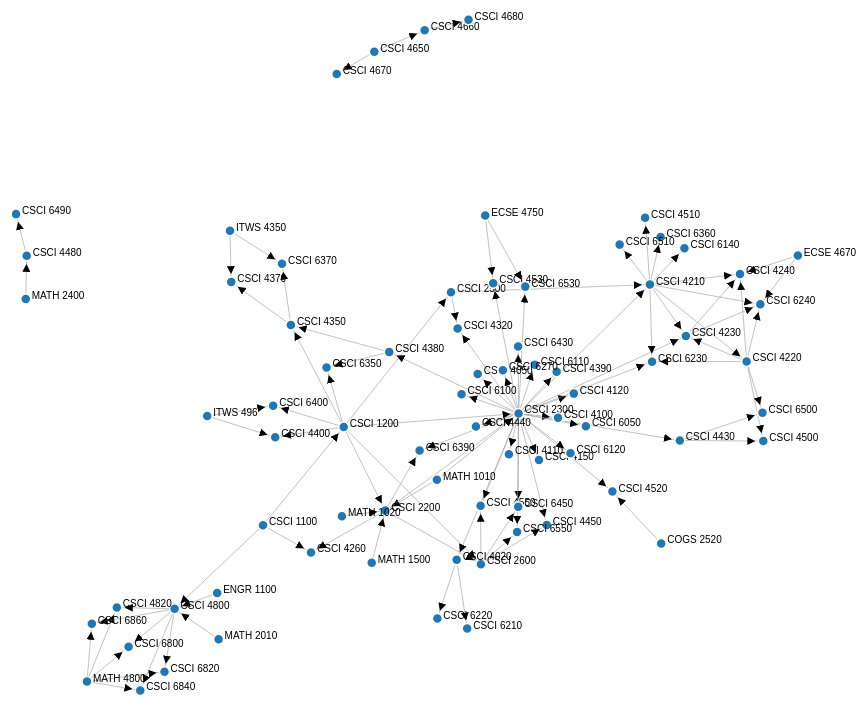
D3 v4 page, settled after 480 driven frames (8 s of simulated time); the page loaded 1 data file(s).


var svg = d3.select("svg"),
    width = +svg.attr("width"),
    height = +svg.attr("height");
//http://stackoverflow.com/questions/39439608/d3-4-0-graph-with-directed-edges-and-labels
svg.append("defs").append("marker").attr("id", "arrow")
    .attr("viewBox", "0 -5 10 10")
    .attr("refX", 20)
    .attr("refY", 0)
    .attr("markerWidth", 8)
    .attr("markerHeight", 8)
    .attr("orient", "auto")
    .append("svg:path")
    .attr("d", "M0,-5L10,0L0,5");

var color = d3.scaleOrdinal(d3.schemeCategory20);

var simulation = d3.forceSimulation()
    .force("link", d3.forceLink().id(function(d) { return d.id; }))
    .force("charge", d3.forceManyBody().strength(-250).distanceMax(200))
    .force("center", d3.forceCenter(width / 2, height / 2))

d3.json("courseInfos.json", function(err, graph) {
    if(err) { throw err; }
    console.log('graph', graph);
    var link = svg.append("g")
        .attr("class", "links")
        .selectAll("line")
        .data(graph.links)
        .enter().append("line")
        .attr("marker-end", "url(#arrow)")
    var node = svg.selectAll(".nodes")
        .data(graph.nodes.map(node => { node.group = 1; return node; }))
        .enter().append("g")
        .attr("class", "nodes")
        .call(d3.drag()
        .on("start", dragstarted)
        .on("drag", dragged)
        .on("end", dragended));
    node.append("circle")
        .attr("r", 5)
        .attr("fill", function(d) { return color(d.group); })

    node.append("text").attr("dx", 6).text(function(d) { return d.id; });
    simulation
        .nodes(graph.nodes)
        .on("tick", ticked);

    simulation.force("link")
        .links(graph.links);

    function ticked() {
        link
            .attr("x1", function(d) { return d.source.x; })
            .attr("y1", function(d) { return d.source.y; })
            .attr("x2", function(d) { return d.target.x; })
            .attr("y2", function(d) { return d.target.y; });

        node
            .attr("cx", function(d) { return d.x; })
            .attr("cy", function(d) { return d.y; })
            .attr("transform", function(d) {
                return `translate(${d.x}, ${d.y})`;
            });
    }
});

function dragstarted(d) {
    if (!d3.event.active) simulation.alphaTarget(0.3).restart();
    d.fx = d.x;
    d.fy = d.y;
}

function dragged(d) {
    d.fx = d3.event.x;
    d.fy = d3.event.y;
}

function dragended(d) {
    if (!d3.event.active) simulation.alphaTarget(0);
    d.fx = null;
    d.fy = null;
}


### data: courseInfos.json
{
 "nodes": [
  {
   "id": "CSCI 1100"
  },
  {
   "id": "CSCI 1200"
  },
  {
   "id": "CSCI 2200"
  },
  {
   "id": "MATH 1010"
  },
  {
   "id": "MATH 1500"
  },
  {
   "id": "MATH 1020"
  },
  {
   "id": "CSCI 2300"
  },
  {
   "id": "CSCI 2500"
  },
  "... 68 more items"
 ],
 "links": [
  {
   "source": "CSCI 1100",
   "target": "CSCI 1200"
  },
  {
   "source": "CSCI 1200",
   "target": "CSCI 2200"
  },
  {
   "source": "MATH 1010",
   "target": "CSCI 2200"
  },
  {
   "source": "MATH 1500",
   "target": "CSCI 2200"
  },
  {
   "source": "MATH 1020",
   "target": "CSCI 2200"
  },
  {
   "source": "CSCI 1200",
   "target": "CSCI 2300"
  },
  {
   "source": "MATH 1010",
   "target": "CSCI 2300"
  },
  {
   "source": "CSCI 2200",
   "target": "CSCI 2300"
  },
  "... 96 more items"
 ]
}